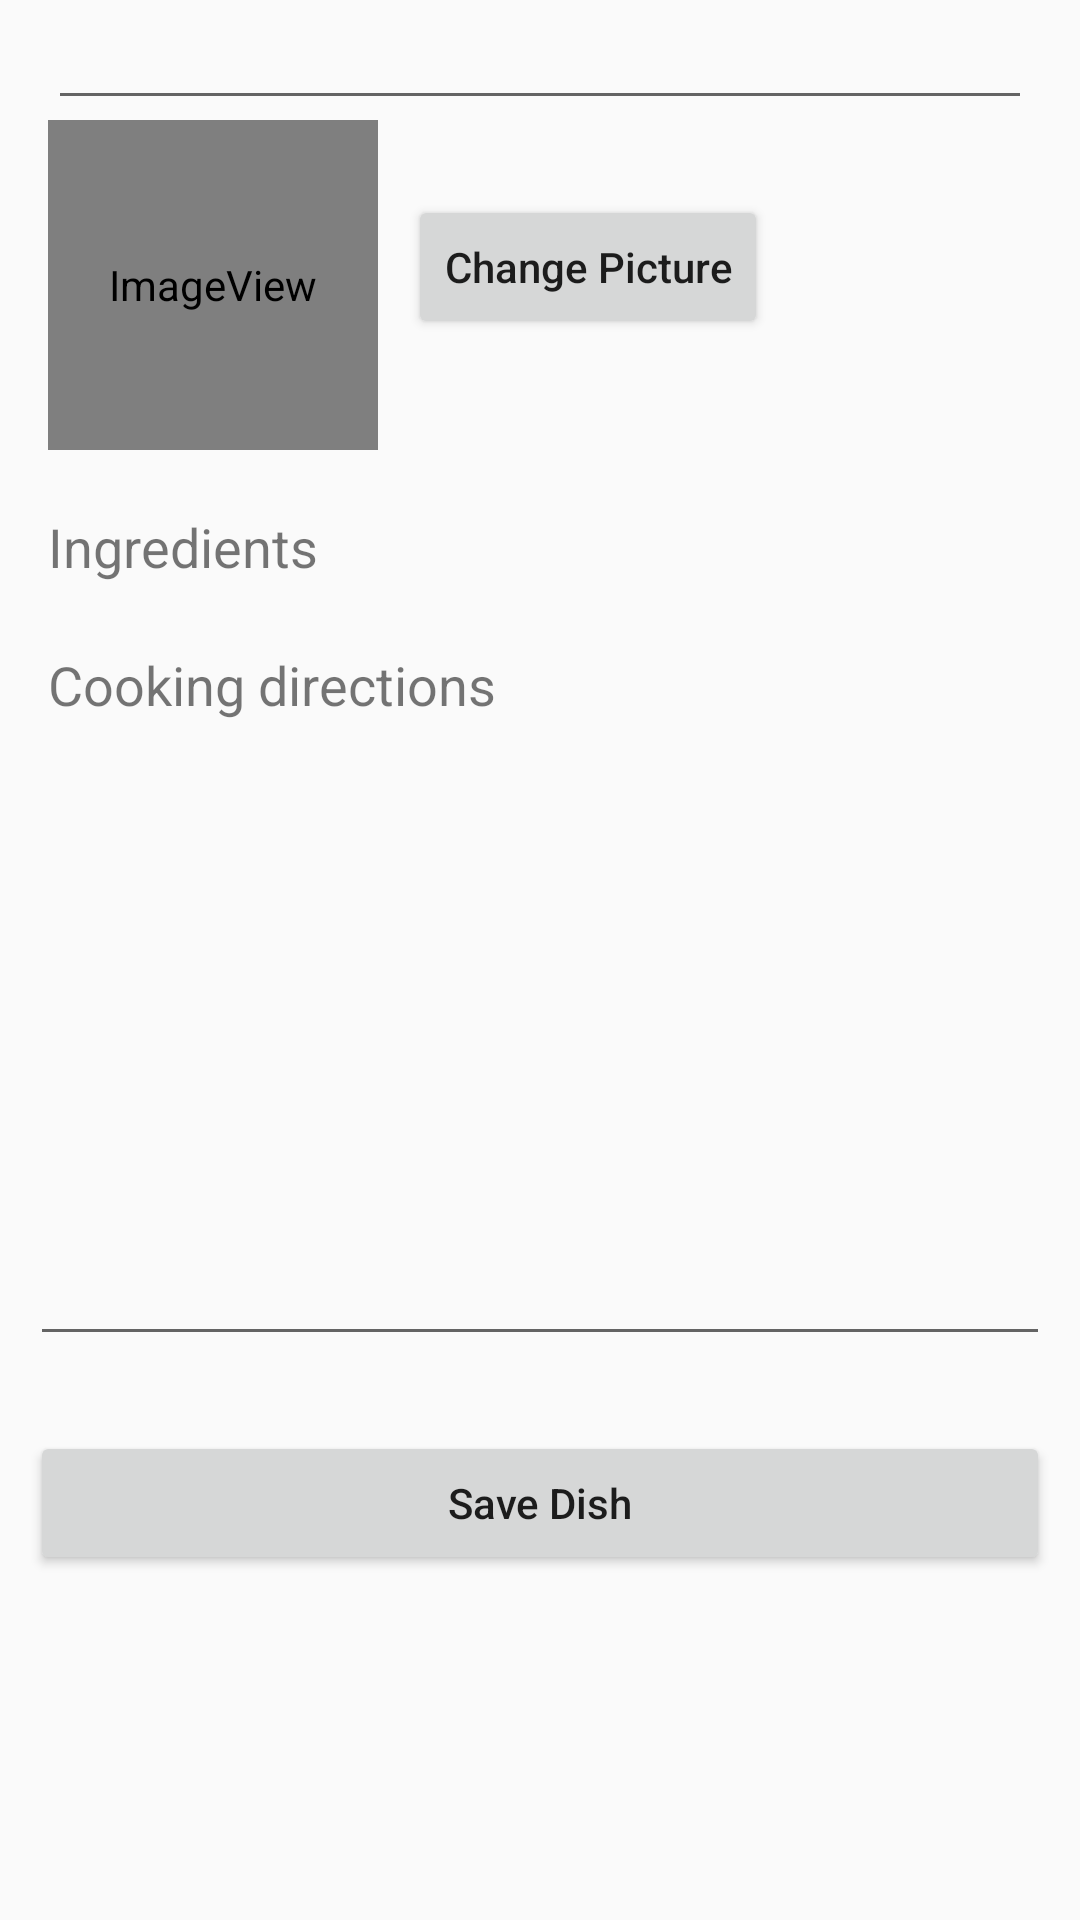

Produce the Android XML layout that renders to this screen, including the resource entries it uses.
<!-- AndroidManifest.xml: application theme AppTheme -->
<!-- res/layout/activity_new_dish.xml -->
<?xml version="1.0" encoding="utf-8"?>
<android.support.constraint.ConstraintLayout xmlns:android="http://schemas.android.com/apk/res/android"
    xmlns:app="http://schemas.android.com/apk/res-auto"
    android:id="@+id/constraintView"
    xmlns:tools="http://schemas.android.com/tools"
    android:layout_width="match_parent"
    android:layout_height="match_parent"
    tools:context=".newDish.NewDishActivity">


    <ScrollView
        android:layout_width="match_parent"
        android:layout_height="match_parent"
        app:layout_constraintBottom_toBottomOf="parent"
        app:layout_constraintEnd_toEndOf="parent"
        app:layout_constraintStart_toStartOf="parent"
        app:layout_constraintTop_toTopOf="parent">

        <LinearLayout
            android:layout_width="match_parent"
            android:layout_height="wrap_content"
            android:orientation="vertical">

            <EditText
                android:id="@+id/editText"
                android:layout_width="match_parent"
                android:layout_height="40sp"
                android:layout_marginStart="16dp"
                android:layout_marginEnd="16dp"
                android:autofillHints=""
                android:inputType="text"
                app:layout_constraintEnd_toEndOf="parent"
                app:layout_constraintHorizontal_bias="0.0"
                app:layout_constraintStart_toStartOf="parent"
                app:layout_constraintTop_toTopOf="parent" />

            <LinearLayout
                android:id="@+id/LinearLayout02"
                android:layout_width="match_parent"
                android:layout_height="wrap_content"
                android:layout_alignParentBottom="true">

                <ImageView
                    android:id="@+id/imageView"
                    android:layout_width="110sp"
                    android:layout_height="110sp"
                    android:layout_alignParentStart="true"
                    android:layout_alignParentTop="true"
                    android:layout_marginStart="16dp"
                    android:maxHeight="70sp"
                    android:scaleType="fitCenter"
                    app:srcCompat="@android:drawable/sym_def_app_icon" />

                <LinearLayout
                    android:id="@+id/LinearLayout03"
                    android:layout_width="match_parent"
                    android:layout_height="100sp"
                    android:gravity="left">

                    <Button
                        android:id="@+id/addPictureBtn"
                        android:layout_width="wrap_content"
                        android:layout_height="wrap_content"
                        android:layout_marginLeft="10dp"
                        android:layout_marginTop="25dp"
                        android:text="Change Picture"
                        android:textAllCaps="false"
                        app:layout_constraintTop_toBottomOf="@+id/editText" />

                </LinearLayout>

            </LinearLayout>


            <TextView
                android:id="@+id/textView"
                android:layout_width="wrap_content"
                android:layout_height="26dp"
                android:layout_marginStart="16dp"
                android:layout_marginTop="20dp"
                android:text="@string/ingredients"
                android:textSize="18sp" />


            <ListView
                android:id="@+id/listView"
                style="@style/Widget.AppCompat.ListView"
                android:layout_width="match_parent"
                android:layout_height="match_parent"
                app:layout_constraintTop_toTopOf="parent" />

            <TextView
                android:id="@+id/textView2"
                android:layout_width="wrap_content"
                android:layout_height="26dp"
                android:layout_marginStart="16dp"
                android:layout_marginTop="20dp"
                android:text="@string/directions"
                android:textSize="18sp" />

            <EditText
                android:id="@+id/editText2"
                style="@style/Widget.AppCompat.EditText"
                android:gravity="top"
                android:layout_width="match_parent"
                android:layout_height="wrap_content"
                android:minHeight="200dp"
                android:layout_marginTop="10dp"
                android:layout_marginLeft="10dp"
                android:layout_marginRight="10dp"
                android:ems="10"
                android:inputType="textMultiLine"
                tools:background="@color/lightGray"
                tools:layout_editor_absoluteX="16dp"
                tools:layout_editor_absoluteY="269dp"
                android:maxLength="250"/>

            <Button
                android:id="@+id/io"
                android:layout_width="match_parent"
                android:layout_height="wrap_content"
                android:layout_marginLeft="10dp"
                android:layout_marginTop="25dp"
                android:layout_marginRight="10dp"
                android:text="Save Dish"
                android:textAllCaps="false" />

        </LinearLayout>

    </ScrollView>




</android.support.constraint.ConstraintLayout>
<!-- resources referenced by this layout -->
<resources>
  <color name="lightGray">#f1f1f1</color>
  <string name="directions">Cooking directions</string>
  <string name="ingredients">Ingredients</string>
  <style name="AppTheme" parent="Theme.AppCompat.Light.DarkActionBar">
          
          <item name="colorPrimary">@color/primaryPurple</item>
          <item name="colorPrimaryDark">@color/primaryGrayDark</item>
          <item name="colorAccent">@color/accentLight</item>
      </style>
  <color name="primaryPurple">#FFFFFF</color>
  <color name="primaryGrayDark">#757575</color>
  <color name="accentLight">#525673</color>
</resources>
